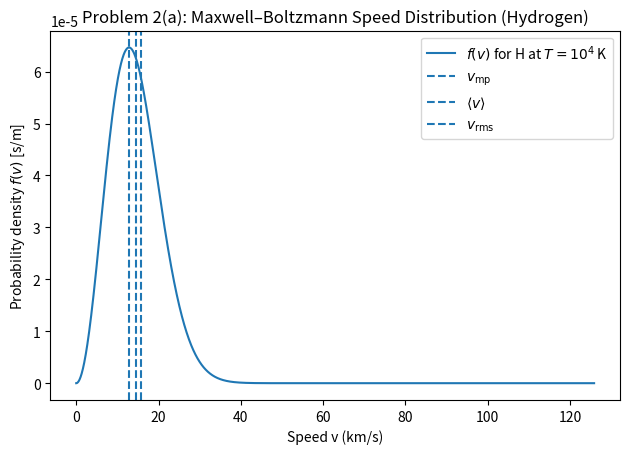

Source code (Python): (Note: this script raises an exception after producing the figure.)

"""
Lily Erickson
ASTR 5900 HW3: Numerical Integration involving Euler & Runge-Kutta Methods, and Maxwell-Boltzmann Distribution

Problem 1(a):
Solve dy/dx = y^2 + 1 with y(0)=0 using:
- Euler method
- RK4 method
Compare both to exact solution y = tan(x)
Using the same number of steps for each method.
"""

import numpy as np
import matplotlib.pyplot as plt

#================= PROBLEM 1(A) =======================================

# ----------------------------
# ODE definition
# dy/dx = f(x, y)
# ----------------------------
def f(x, y):
    return y**2 + 1.0


# Exact solution for comparison
def y_exact(x):
    return np.tan(x)


# ----------------------------
# Euler Method
# ----------------------------
def euler_method(f, x0, y0, x_end, N):
    x = np.linspace(x0, x_end, N + 1)
    h = (x_end - x0) / N
    y = np.zeros_like(x)
    y[0] = y0

    for i in range(N):
        y[i + 1] = y[i] + h * f(x[i], y[i])

    return x, y


# ----------------------------
# RK4 Method (4th-order Runge-Kutta)
# ----------------------------
def rk4_method(f, x0, y0, x_end, N):
    x = np.linspace(x0, x_end, N + 1)
    h = (x_end - x0) / N
    y = np.zeros_like(x)
    y[0] = y0

    for i in range(N):
        k1 = f(x[i], y[i])
        k2 = f(x[i] + 0.5 * h, y[i] + 0.5 * h * k1)
        k3 = f(x[i] + 0.5 * h, y[i] + 0.5 * h * k2)
        k4 = f(x[i] + h, y[i] + h * k3)
        y[i + 1] = y[i] + (h / 6.0) * (k1 + 2 * k2 + 2 * k3 + k4)

    return x, y


# ----------------------------
# Problem 1(a) runner
# ----------------------------
def problem1a(x0=0.0, y0=0.0, x_end=1.3, N=100, prefix="problem1a"):
    """
    Generates:
    - <prefix>_solutions_N<N>.png
    - <prefix>_errors_N<N>.png
    Returns arrays for reuse in later parts.
    """
    # Solve with both methods (same N, same interval)
    xE, yE = euler_method(f, x0, y0, x_end, N)
    xR, yR = rk4_method(f, x0, y0, x_end, N)

    # Exact solution (same grid)
    yT = y_exact(xE)

    # --- Plot solutions ---
    plt.figure()
    plt.plot(xE, yT, label="Exact: tan(x)")
    plt.plot(xE, yE, label=f"Euler (N={N})")
    plt.plot(xR, yR, label=f"RK4 (N={N})")
    plt.xlabel("x")
    plt.ylabel("y")
    plt.title(r"Problem 1(a): $dy/dx = y^2 + 1$, $y(0)=0$")
    plt.legend()
    plt.tight_layout()
    sol_path = f"{prefix}_solutions_N{N}.png"
    plt.savefig(sol_path, dpi=200)
    plt.close()

    # --- Plot absolute errors ---
    plt.figure()
    plt.plot(xE, np.abs(yE - yT), label="|Euler - exact|")
    plt.plot(xR, np.abs(yR - yT), label="|RK4 - exact|")
    plt.yscale("log")
    plt.xlabel("x")
    plt.ylabel("Absolute error")
    plt.title("Problem 1(a): Absolute Error (log scale)")
    plt.legend()
    plt.tight_layout()
    err_path = f"{prefix}_errors_N{N}.png"
    plt.savefig(err_path, dpi=200)
    plt.close()

    # Print summary (nice for sanity checks)
    print(f"[Problem 1(a)] Saved: {sol_path}, {err_path}")
    print(f"  Settings: x0={x0}, y0={y0}, x_end={x_end}, N={N}, h={(x_end-x0)/N:.6f}")
    print(f"  Final y at x={x_end}:")
    print(f"    Exact tan(x): {yT[-1]:.10f}")
    print(f"    Euler:        {yE[-1]:.10f}")
    print(f"    RK4:          {yR[-1]:.10f}")

    return xE, yE, yR, yT


#================= PROBLEM 1(B) =======================================
def problem1b(x0=0.0, y0=0.0, x_end=1.55, N=500, rel_thresh=0.01, prefix="problem1b"):
    """
    Part (b): Identify where numerical solution begins to break down.
    We define breakdown as first x where relative error exceeds rel_thresh.
    Saves:
      - <prefix>_rel_error.png
      - <prefix>_breakdown_table.txt
    """
    # Solve
    xE, yE = euler_method(f, x0, y0, x_end, N)
    xR, yR = rk4_method(f, x0, y0, x_end, N)

    # Exact and exact derivative
    yT = y_exact(xE)
    dydx_exact = 1.0 + yT**2  # since dy/dx = y^2 + 1

    # Relative errors (add tiny epsilon to avoid division issues near 0)
    eps = 1e-15
    rel_err_E = np.abs(yE - yT) / (np.abs(yT) + eps)
    rel_err_R = np.abs(yR - yT) / (np.abs(yT) + eps)

    # Find breakdown indices
    idxE = np.argmax(rel_err_E > rel_thresh) if np.any(rel_err_E > rel_thresh) else None
    idxR = np.argmax(rel_err_R > rel_thresh) if np.any(rel_err_R > rel_thresh) else None

    # Plot relative error vs x
    plt.figure()
    plt.plot(xE, rel_err_E, label="Euler rel. error")
    plt.plot(xR, rel_err_R, label="RK4 rel. error")
    plt.yscale("log")
    plt.axvline(np.pi/2, linestyle="--", label=r"$\pi/2$")
    plt.axhline(rel_thresh, linestyle="--", label=f"threshold = {rel_thresh}")
    plt.xlabel("x")
    plt.ylabel(r"Relative error  $|y_{\rm num}-y_{\rm exact}|/|y_{\rm exact}|$")
    plt.title("Problem 1(b): Onset of Numerical Breakdown")
    plt.legend()
    plt.tight_layout()
    plt.savefig(f"{prefix}_rel_error.png", dpi=200)
    plt.close()

    # Write a small table around the breakdown point(s)
    lines = []
    lines.append(f"Breakdown threshold (relative error) = {rel_thresh}\n")
    lines.append(f"x_end={x_end}, N={N}, h={(x_end-x0)/N}\n\n")
    lines.append("method, i, x, y_num, y_exact, rel_error, dydx_exact\n")

    def add_row(method, i):
        lines.append(
            f"{method}, {i}, {xE[i]:.6f}, { (yE[i] if method=='Euler' else yR[i]):.6e}, "
            f"{yT[i]:.6e}, { (rel_err_E[i] if method=='Euler' else rel_err_R[i]):.6e}, "
            f"{dydx_exact[i]:.6e}\n"
        )

    # Add a few rows near where things go bad (if found)
    if idxE is not None and idxE != 0:
        for j in range(max(0, idxE-3), min(len(xE), idxE+3)):
            add_row("Euler", j)
    else:
        lines.append("Euler did not exceed threshold in this range.\n")

    lines.append("\n")

    if idxR is not None and idxR != 0:
        for j in range(max(0, idxR-3), min(len(xE), idxR+3)):
            add_row("RK4", j)
    else:
        lines.append("RK4 did not exceed threshold in this range.\n")

    with open(f"{prefix}_breakdown_table.txt", "w") as f_out:
        f_out.writelines(lines)

    # Print summary to terminal
    if idxE is not None:
        print(f"[1(b)] Euler breakdown (rel err > {rel_thresh}) near x ≈ {xE[idxE]:.6f}")
    else:
        print(f"[1(b)] Euler did NOT exceed rel err > {rel_thresh} up to x_end={x_end}")

    if idxR is not None:
        print(f"[1(b)] RK4 breakdown (rel err > {rel_thresh}) near x ≈ {xE[idxR]:.6f}")
    else:
        print(f"[1(b)] RK4 did NOT exceed rel err > {rel_thresh} up to x_end={x_end}")

    print(f"[1(b)] Saved: {prefix}_rel_error.png and {prefix}_breakdown_table.txt")



#================= PROBLEM 1(C) =======================================
def problem1c(x0=0.0, y0=0.0, x_end=1.3,
              N_list=(25, 50, 100, 200, 400, 800),
              prefix="problem1c"):
    """
    Part (c): Convergence study.
    Show that decreasing step size h increases accuracy.
    Compare how error decreases for Euler vs RK4.
    Saves:
      - <prefix>_error_vs_h.png
      - <prefix>_convergence_table.txt
    """

    # Exact endpoint value
    yT_end = np.tan(x_end)

    rows = []
    rows.append("N, h, y_exact(x_end), y_Euler(x_end), abs_err_E, y_RK4(x_end), abs_err_RK4\n")

    h_vals = []
    err_E = []
    err_R = []

    for N in N_list:
        xE, yE = euler_method(f, x0, y0, x_end, N)
        xR, yR = rk4_method(f, x0, y0, x_end, N)

        h = (x_end - x0) / N
        eE = abs(yE[-1] - yT_end)
        eR = abs(yR[-1] - yT_end)

        h_vals.append(h)
        err_E.append(eE)
        err_R.append(eR)

        rows.append(f"{N}, {h:.8f}, {yT_end:.10f}, {yE[-1]:.10f}, {eE:.6e}, {yR[-1]:.10f}, {eR:.6e}\n")

    # Save table
    table_path = f"{prefix}_convergence_table.txt"
    with open(table_path, "w") as fout:
        fout.writelines(rows)

    # Plot error vs h on log-log scale
    plt.figure()
    plt.loglog(h_vals, err_E, marker="o", label="Euler: |error at x_end|")
    plt.loglog(h_vals, err_R, marker="o", label="RK4: |error at x_end|")
    plt.gca().invert_xaxis()  # optional: smaller h to the right feels intuitive to some people
    plt.xlabel("Step size h")
    plt.ylabel(r"Absolute error at $x_{\mathrm{end}}$")
    plt.title("Problem 1(c): Convergence (error vs step size)")
    plt.legend()
    plt.tight_layout()
    fig_path = f"{prefix}_error_vs_h.png"
    plt.savefig(fig_path, dpi=200)
    plt.close()

    # Quick terminal summary
    print(f"[1(c)] Saved: {fig_path} and {table_path}")
    print("      (Expect Euler error ~ O(h), RK4 error ~ O(h^4) until round-off dominates.)")

    return np.array(h_vals), np.array(err_E), np.array(err_R)



#================= PROBLEM 1(D) =======================================
def problem1d(x0=0.0, y0=0.0, x_end=1.3,
              N_list=(25, 50, 100, 200, 400, 800, 1600, 3200),
              prefix="problem1d"):
    """
    Part (d): Convergence study WITHOUT using exact solution.
    Use highest-resolution case (largest N, smallest h) as reference truth.
    Plot fractional difference vs h on log-log scale for Euler and RK4.

    Saves:
      - <prefix>_fracdiff_vs_h.png
      - <prefix>_fracdiff_table.txt
    """

    N_ref = max(N_list)
    h_list = []
    frac_E = []
    frac_R = []

    # Reference ("truth") solutions at x_end
    _, yE_ref_arr = euler_method(f, x0, y0, x_end, N_ref)
    _, yR_ref_arr = rk4_method(f, x0, y0, x_end, N_ref)
    yE_ref = yE_ref_arr[-1]
    yR_ref = yR_ref_arr[-1]

    eps = 1e-15
    lines = []
    lines.append(f"Reference N_ref={N_ref}\n")
    lines.append("N, h, yE(x_end), yE_ref, fracdiff_E, yRK4(x_end), yRK4_ref, fracdiff_RK4\n")

    for N in N_list:
        h = (x_end - x0) / N
        xE, yE = euler_method(f, x0, y0, x_end, N)
        xR, yR = rk4_method(f, x0, y0, x_end, N)

        fdE = abs(yE[-1] - yE_ref) / (abs(yE_ref) + eps)
        fdR = abs(yR[-1] - yR_ref) / (abs(yR_ref) + eps)

        h_list.append(h)
        frac_E.append(fdE)
        frac_R.append(fdR)

        lines.append(
            f"{N}, {h:.8e}, {yE[-1]:.10f}, {yE_ref:.10f}, {fdE:.6e}, "
            f"{yR[-1]:.10f}, {yR_ref:.10f}, {fdR:.6e}\n"
        )

    # Save table
    table_path = f"{prefix}_fracdiff_table.txt"
    with open(table_path, "w") as fout:
        fout.writelines(lines)

    # Plot fractional difference vs h on log-log scale
    plt.figure()
    plt.loglog(h_list, frac_E, marker="o", label="Euler fractional diff (vs N_ref)")
    plt.loglog(h_list, frac_R, marker="o", label="RK4 fractional diff (vs N_ref)")
    plt.gca().invert_xaxis()  # optional; keeps smaller h to the right
    plt.xlabel("Step size h")
    plt.ylabel(r"Fractional difference at $x_{\mathrm{end}}$")
    plt.title("Problem 1(d): Convergence without exact solution")
    plt.legend()
    plt.tight_layout()
    fig_path = f"{prefix}_fracdiff_vs_h.png"
    plt.savefig(fig_path, dpi=200)
    plt.close()

    print(f"[1(d)] Saved: {fig_path} and {table_path}")
    print(f"      Reference cases: Euler(N_ref={N_ref}), RK4(N_ref={N_ref})")

    return np.array(h_list), np.array(frac_E), np.array(frac_R)


# ============================================================================
# Problem 2: Maxwell-Boltzmann
# ============================================================================

# Physical constants (SI)
kB = 1.380649e-23          # J/K
eV = 1.602176634e-19       # J
mH = 1.6735575e-27         # kg (hydrogen atom mass ~ proton mass)
T_star = 1.0e4             # K

# Hydrogen excitation energy n=1 -> n=2
dE_12 = 10.2 * eV          # J

def mb_speed_pdf(v, T=T_star, m=mH):
    """
    Maxwell-Boltzmann speed probability density f(v) for speeds (not velocity components):
    f(v) = 4*pi * (m/(2*pi*kT))^(3/2) * v^2 * exp(-m v^2 / (2 k T))
    Units: 1/(m/s) so that integral over dv gives dimensionless probability.
    """
    pref = 4.0 * np.pi * (m / (2.0 * np.pi * kB * T))**1.5
    return pref * v**2 * np.exp(-m * v**2 / (2.0 * kB * T))

# ----------------------------
# Numerical integrator 
# Composite Simpson's rule (with trapezoid fallback)
# ----------------------------
def integrate_simpson(func, a, b, N, **kwargs):
    """
    Composite Simpson's rule on [a,b] with N subintervals (N must be even).
    Returns approximate integral of func(v, **kwargs) dv.
    """
    if N < 2:
        raise ValueError("N must be >= 2")
    if N % 2 == 1:
        N += 1  # make it even

    h = (b - a) / N
    x = a + h * np.arange(N + 1)
    y = func(x, **kwargs)

    S = y[0] + y[-1] + 4.0 * np.sum(y[1:-1:2]) + 2.0 * np.sum(y[2:-2:2])
    return (h / 3.0) * S


def integrate_trap(func, a, b, N, **kwargs):
    """
    Composite trapezoid rule on [a,b] with N subintervals.
    """
    h = (b - a) / N
    x = a + h * np.arange(N + 1)
    y = func(x, **kwargs)
    return h * (0.5*y[0] + np.sum(y[1:-1]) + 0.5*y[-1])


def v_min_excitation(m=mH, dE=dE_12):
    """
    Minimum speed such that (1/2) m v^2 >= dE.
    """
    return np.sqrt(2.0 * dE / m)

#================= PROBLEM 2(A) =======================================
def problem2a(prefix="problem2a", T=T_star, m=mH):
    """
    (a) Plot MB speed distribution for hydrogen at T=10,000 K.
    Saves: figures/problem2a_mb_pdf.png
    """
    # characteristic speeds
    v_mp = np.sqrt(2.0 * kB * T / m)         # most probable speed
    v_rms = np.sqrt(3.0 * kB * T / m)        # rms speed
    v_mean = np.sqrt(8.0 * kB * T / (np.pi * m))  # mean speed

    v = np.linspace(0.0, 8.0*v_rms, 2000)
    f = mb_speed_pdf(v, T=T, m=m)

    plt.figure()
    plt.plot(v/1000.0, f, label=r"$f(v)$ for H at $T=10^4$ K")
    plt.axvline(v_mp/1000.0, linestyle="--", label=r"$v_{\rm mp}$")
    plt.axvline(v_mean/1000.0, linestyle="--", label=r"$\langle v\rangle$")
    plt.axvline(v_rms/1000.0, linestyle="--", label=r"$v_{\rm rms}$")
    plt.xlabel("Speed v (km/s)")
    plt.ylabel(r"Probability density $f(v)$ [s/m]")
    plt.title("Problem 2(a): Maxwell–Boltzmann Speed Distribution (Hydrogen)")
    plt.legend()
    plt.tight_layout()
    plt.savefig(f"figures/{prefix}_mb_pdf.png", dpi=200)
    plt.close()

    print(f"[2(a)] Saved: figures/{prefix}_mb_pdf.png")
    print(f"      v_mp={v_mp/1000:.2f} km/s, v_mean={v_mean/1000:.2f} km/s, v_rms={v_rms/1000:.2f} km/s")

    return v_mp, v_mean, v_rms


def fraction_above_vmin(vmin, vmax, N, method="simpson", T=T_star, m=mH):
    """
    Compute integral_{vmin}^{vmax} f(v) dv using your integrator.
    """
    if method == "simpson":
        return integrate_simpson(mb_speed_pdf, vmin, vmax, N, T=T, m=m)
    elif method == "trap":
        return integrate_trap(mb_speed_pdf, vmin, vmax, N, T=T, m=m)
    else:
        raise ValueError("method must be 'simpson' or 'trap'")

#================= PROBLEM 2(B) =======================================
def problem2b(prefix="problem2b", T=T_star, m=mH, N=20000, vmax_factor=12.0, method="simpson"):
    """
    (b) Fraction of atoms fast enough to excite n=1 -> n=2.
    Integrate from vmin to 'infinity' approximated by vmax = vmax_factor * v_rms.
    Saves: tables/problem2b_result.txt
    """
    vmin = v_min_excitation(m=m, dE=dE_12)
    v_rms = np.sqrt(3.0 * kB * T / m)

    vmax = vmax_factor * v_rms
    frac = fraction_above_vmin(vmin, vmax, N, method=method, T=T, m=m)

    outpath = f"tables/{prefix}_result.txt"
    with open(outpath, "w") as f:
        f.write("Problem 2(b): Fraction above excitation threshold\n")
        f.write(f"T = {T:.1f} K\n")
        f.write(f"DeltaE(n=1->2) = 10.2 eV\n")
        f.write(f"v_min = {vmin:.6e} m/s ({vmin/1000:.3f} km/s)\n")
        f.write(f"v_max = {vmax:.6e} m/s ({vmax/1000:.3f} km/s) = {vmax_factor} * v_rms\n")
        f.write(f"Integrator = {method}, N = {N}\n")
        f.write(f"Fraction ≈ {frac:.12e}\n")

    print(f"[2(b)] Saved: {outpath}")
    print(f"      v_min={vmin/1000:.3f} km/s, vmax={vmax/1000:.3f} km/s, frac≈{frac:.3e}")

    return vmin, vmax, frac

#================= PROBLEM 2(C) =======================================
def problem2c(prefix="problem2c", T=T_star, m=mH,
              N_list=(2000, 5000, 10000, 20000, 40000),
              vmax_factors=(8, 10, 12, 14, 16),
              method="simpson"):
    """
    (c) Precision / error bar for (b):
        - convergence with step size (N)
        - convergence with vmax (approaching infinity)

    Saves:
      - figures/problem2c_convergence_N.png
      - figures/problem2c_convergence_vmax.png
      - tables/problem2c_convergence_summary.txt
    """
    vmin = v_min_excitation(m=m, dE=dE_12)
    v_rms = np.sqrt(3.0 * kB * T / m)

    # --- (1) Convergence with N at a fixed vmax ---
    vmax_fixed = max(vmax_factors) * v_rms
    frac_N = []
    for N in N_list:
        frac_N.append(fraction_above_vmin(vmin, vmax_fixed, N, method=method, T=T, m=m))
    frac_N = np.array(frac_N)

    plt.figure()
    plt.plot(N_list, frac_N, marker="o")
    plt.xlabel("Number of steps N")
    plt.ylabel("Fraction (v > v_min)")
    plt.title(f"Problem 2(c): Convergence with Step Size (vmax={max(vmax_factors)} v_rms)")
    plt.tight_layout()
    plt.savefig(f"figures/{prefix}_convergence_N.png", dpi=200)
    plt.close()

    # Estimate error from last two N values
    err_N = abs(frac_N[-1] - frac_N[-2])

    # --- (2) Convergence with vmax at fixed N ---
    N_fixed = max(N_list)
    frac_vmax = []
    vmax_vals = []
    for fac in vmax_factors:
        vmax = fac * v_rms
        vmax_vals.append(vmax)
        frac_vmax.append(fraction_above_vmin(vmin, vmax, N_fixed, method=method, T=T, m=m))
    frac_vmax = np.array(frac_vmax)
    vmax_vals = np.array(vmax_vals)

    plt.figure()
    plt.plot(vmax_factors, frac_vmax, marker="o")
    plt.xlabel(r"$v_{\max}/v_{\mathrm{rms}}$")
    plt.ylabel("Fraction (v > v_min)")
    plt.title(f"Problem 2(c): Convergence with vmax (N={N_fixed})")
    plt.tight_layout()
    plt.savefig(f"figures/{prefix}_convergence_vmax.png", dpi=200)
    plt.close()

    # Estimate error from last two vmax values
    err_vmax = abs(frac_vmax[-1] - frac_vmax[-2])

    # Conservative total error estimate
    err_total = np.sqrt(err_N**2 + err_vmax**2)

    outpath = f"tables/{prefix}_convergence_summary.txt"
    with open(outpath, "w") as f:
        f.write("Problem 2(c): Precision estimate for fraction above excitation threshold\n")
        f.write(f"T = {T:.1f} K\n")
        f.write(f"v_min = {vmin:.6e} m/s ({vmin/1000:.3f} km/s)\n")
        f.write(f"Integrator = {method}\n\n")

        f.write("Convergence with N (vmax fixed):\n")
        f.write(f"  vmax_fixed = {vmax_fixed:.6e} m/s = {max(vmax_factors)} * v_rms\n")
        for N, val in zip(N_list, frac_N):
            f.write(f"  N={N:6d}  frac={val:.12e}\n")
        f.write(f"  Step-size convergence estimate (|last - prev|) ~ {err_N:.3e}\n\n")

        f.write("Convergence with vmax (N fixed):\n")
        f.write(f"  N_fixed = {N_fixed}\n")
        for fac, val in zip(vmax_factors, frac_vmax):
            f.write(f"  vmax={fac:>4} v_rms  frac={val:.12e}\n")
        f.write(f"  vmax convergence estimate (|last - prev|) ~ {err_vmax:.3e}\n\n")

        f.write(f"Final recommended value (using largest N and largest vmax):\n")
        f.write(f"  frac ≈ {frac_vmax[-1]:.12e}\n")
        f.write(f"  conservative error bar ≈ {err_total:.3e}\n")

    print(f"[2(c)] Saved: figures/{prefix}_convergence_N.png, figures/{prefix}_convergence_vmax.png, {outpath}")
    print(f"      Recommended frac≈{frac_vmax[-1]:.3e} ± {err_total:.1e}")

    return frac_vmax[-1], err_total


if __name__ == "__main__":

    # ----- Problem 1(a) -----
    run_part_a = False
    if run_part_a:
        problem1a(N=100)

    # ----- Problem 1(b) -----
    run_part_b = False
    if run_part_b:
        problem1b(x_end=1.55, N=500, rel_thresh=0.01)

    # ----- Problem 1(c) -----
    run_part_c = False
    if run_part_c:
        problem1c(x_end=1.3, N_list=(25, 50, 100, 200, 400, 800))

    # ---- Problem 1(d) ----
    run_part_d = False
    if run_part_d:
        problem1d(x_end=1.3, N_list=(25, 50, 100, 200, 400, 800, 1600, 3200))

    # ----- Problem 2(a) -----
    run_2a = True
    if run_2a:
        problem2a()

    # ----- Problem 2(b) -----
    run_2b = True
    if run_2b:
        problem2b(N=20000, vmax_factor=12.0, method="simpson")

    # ----- Problem 2(c) -----
    run_2c = True
    if run_2c:
        problem2c()

    

        




 
